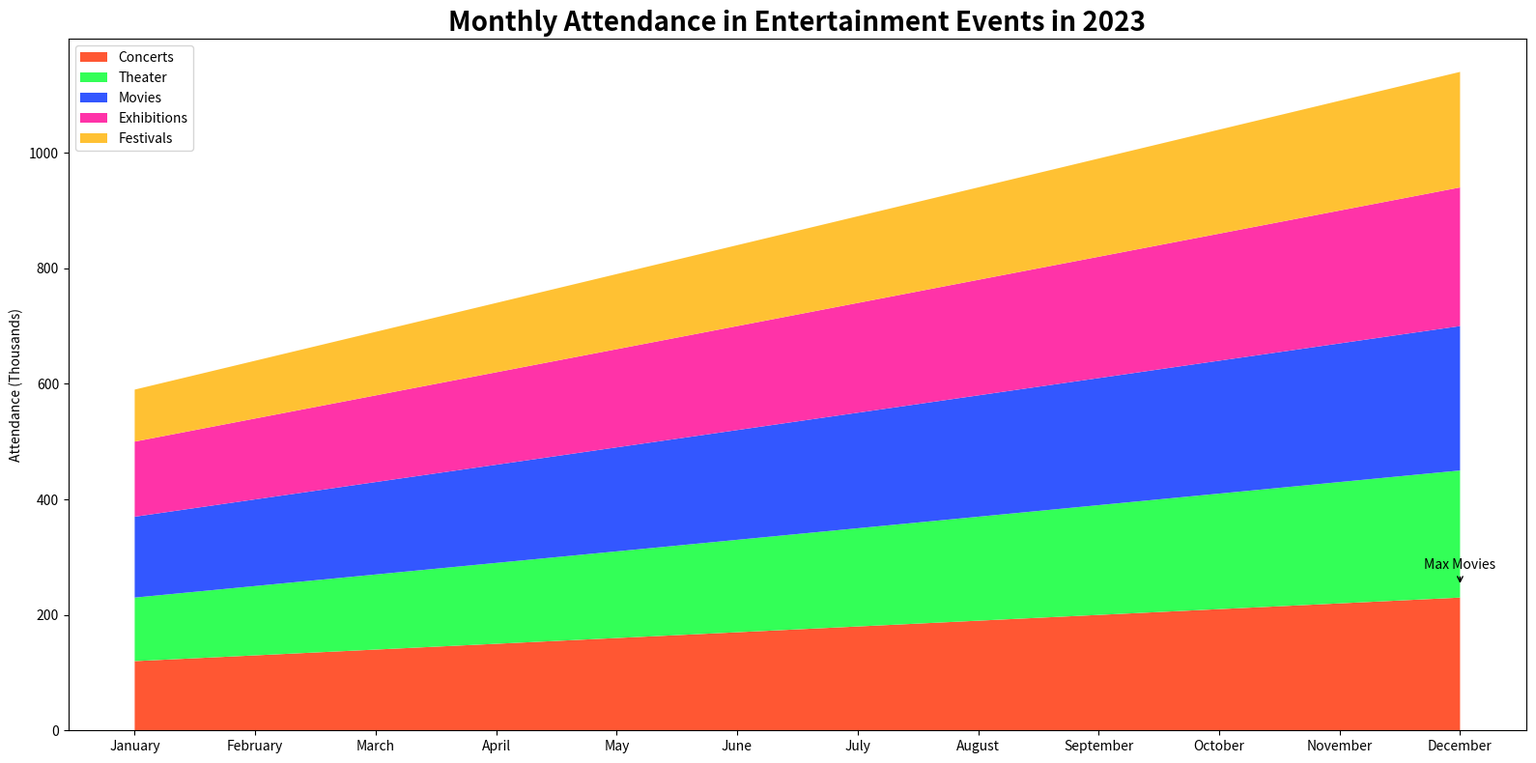

Reproduce this figure in Python.

import matplotlib.pyplot as plt
import numpy as np

# Data
months = ['January', 'February', 'March', 'April', 'May', 'June', 'July', 
          'August', 'September', 'October', 'November', 'December']
concerts = np.array([120, 130, 140, 150, 160, 170, 180, 190, 200, 210, 220, 230])
theater = np.array([110, 120, 130, 140, 150, 160, 170, 180, 190, 200, 210, 220])
movies = np.array([140, 150, 160, 170, 180, 190, 200, 210, 220, 230, 240, 250])
exhibitions = np.array([130, 140, 150, 160, 170, 180, 190, 200, 210, 220, 230, 240])
festivals = np.array([90, 100, 110, 120, 130, 140, 150, 160, 170, 180, 190, 200])

# Stacking the data
events = np.vstack([concerts, theater, movies, exhibitions, festivals])

# Plot
fig, ax = plt.subplots(figsize=(16, 8))
ax.stackplot(months, events, colors=['#FF5733', '#33FF57', '#3357FF', '#FF33A8', '#FFC133'])
ax.set_title('Monthly Attendance in Entertainment Events in 2023', fontsize=20, fontweight='bold', loc='center')
ax.set_ylabel('Attendance (Thousands)')

# Adding annotation on the chart for the maximum movie attendance
max_movies_index = np.argmax(movies)
ax.annotate('Max Movies', xy=(max_movies_index, movies[max_movies_index]), xytext=(max_movies_index, movies[max_movies_index] + 30),
            arrowprops=dict(facecolor='black', arrowstyle='->'), ha='center')

# Adding a legend
ax.legend(['Concerts', 'Theater', 'Movies', 'Exhibitions', 'Festivals'], loc='upper left')

plt.tight_layout()
plt.show()
